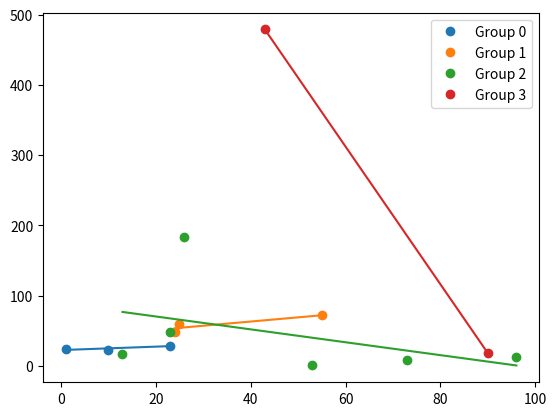

This figure's Python source:
from pprint import pprint

import matplotlib.colors as mcolors
import matplotlib.pyplot as plt
import numpy as np

colors = list(mcolors.TABLEAU_COLORS.values())

A = [1, 10, 23, 45, 24, 25, 55, 67, 73, 26, 13, 96, 53, 23, 24, 43, 90, 49]
B = [24, 23, 29, 'BW', 49, 59, 72, 'BW', 9,
     183, 17, 12, 2, 49, 'BW', 479, 18, 'BW']


index = [k for k, value in enumerate(B) if value == 'BW']
index = [-1] + index + [len(B)]

slopes = []

for k in range(len(index)-1):
    x = A[index[k]+1:index[k+1]]
    y = B[index[k]+1:index[k+1]]

    if len(x) == 0:
        continue

    [slope, offset] = np.polyfit(x, y, 1)
    slopes.append(slope)

    reg_x = np.linspace(min(x), max(x), 10)
    reg_y = slope*reg_x + offset

    plt.plot(x, y, 'o', color=colors[k], label=f'Group {k}')
    plt.plot(reg_x, reg_y, color=colors[k])

pprint(slopes)

plt.legend()
plt.show()
